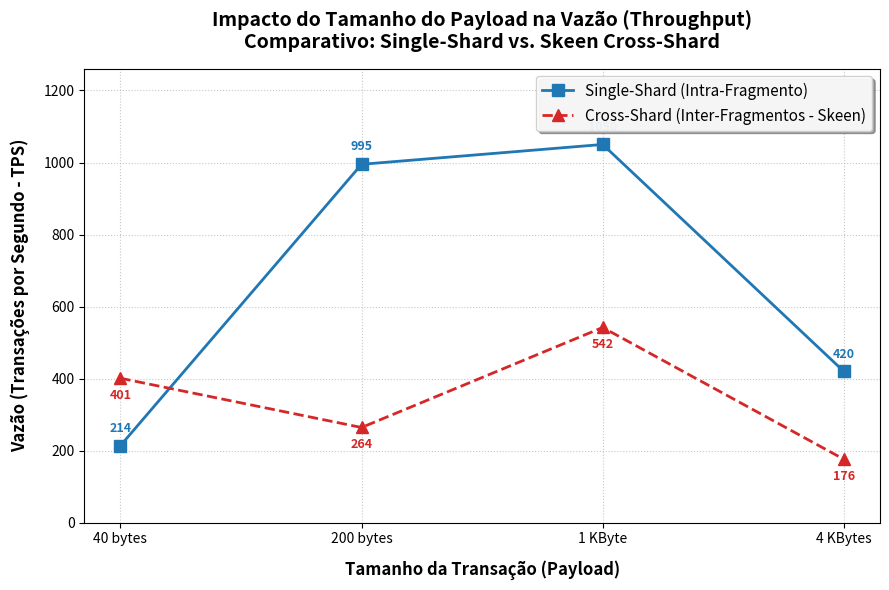

Reproduce this figure in Python.
import matplotlib.pyplot as plt

# ==========================================
# DADOS DO LABORATÓRIO SKEEN BFT (Abril/2026)
# ==========================================
tamanhos_payload = ['40 bytes', '200 bytes', '1 KByte', '4 KBytes']

# Dados coletados (TPS)
tps_single_shard = [214.02, 995.00, 1050.08, 420.05]
tps_cross_shard = [401.11, 264.43, 542.04, 176.25]

# ==========================================
# CONFIGURAÇÃO DO GRÁFICO (Estilo Artigo Científico)
# ==========================================
plt.figure(figsize=(9, 6))

# Plotando as linhas com marcadores distintos (Estilo DSN'18)
plt.plot(tamanhos_payload, tps_single_shard, marker='s', linestyle='-', color='#1f77b4', 
         linewidth=2, markersize=8, label='Single-Shard (Intra-Fragmento)')

plt.plot(tamanhos_payload, tps_cross_shard, marker='^', linestyle='--', color='#d62728', 
         linewidth=2, markersize=8, label='Cross-Shard (Inter-Fragmentos - Skeen)')

# Adicionando os valores exatos em cima de cada ponto
for i, txt in enumerate(tps_single_shard):
    plt.annotate(f'{txt:.0f}', (tamanhos_payload[i], tps_single_shard[i]), 
                 textcoords="offset points", xytext=(0,10), ha='center', fontsize=9, fontweight='bold', color='#1f77b4')

for i, txt in enumerate(tps_cross_shard):
    plt.annotate(f'{txt:.0f}', (tamanhos_payload[i], tps_cross_shard[i]), 
                 textcoords="offset points", xytext=(0,-15), ha='center', fontsize=9, fontweight='bold', color='#d62728')

# Customização dos eixos e grid
plt.title('Impacto do Tamanho do Payload na Vazão (Throughput)\nComparativo: Single-Shard vs. Skeen Cross-Shard', 
          fontsize=14, fontweight='bold', pad=15)
plt.xlabel('Tamanho da Transação (Payload)', fontsize=12, fontweight='bold', labelpad=10)
plt.ylabel('Vazão (Transações por Segundo - TPS)', fontsize=12, fontweight='bold', labelpad=10)

plt.grid(True, linestyle=':', alpha=0.7)
plt.ylim(0, max(tps_single_shard) * 1.2) # Dá um espaço extra no topo

# Legenda
plt.legend(loc='upper right', fontsize=11, framealpha=0.9, shadow=True)

# Salvando em alta resolução para o PDF da tese
plt.tight_layout()
nome_arquivo = 'grafico_dsn18_skeen.png'
plt.savefig(nome_arquivo, dpi=300, bbox_inches='tight')

print(f"✅ Gráfico gerado com sucesso: {nome_arquivo}")
